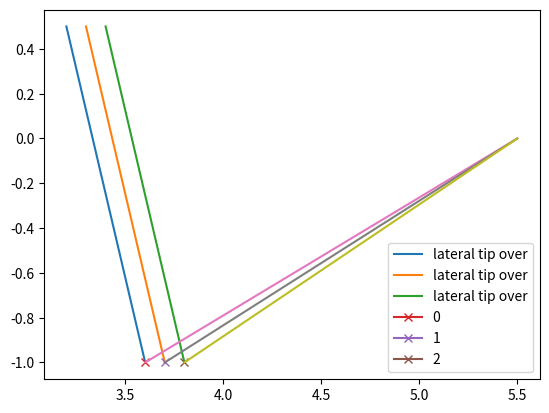

The matplotlib source for this figure:
import numpy as np
import matplotlib.pyplot as plt

n_crew = 2  # Requirements
weight_crew = 80 * n_crew
weight_batteries = 400  # [kg] Class 1
n_batteries = int(weight_batteries / 27.7) + 1  # ELEO series 35
volume_batteries = n_batteries * (0.864 * 0.303 * 0.08)  # [m^2]
weight_engines = 60  # [kg] Class 1
n_engines = 2
volume_1_engine = np.pi * (0.15 ** 2) * 0.30  # [m^2] Saluqi
diameter_addition = 0.0508  # [m] Roskam
weight_landing_gear = 1  # TODO Find out
area_landing_gear = 0.125  # [m^2] # estimation assuming that LG is 0.5 m and folds in half
prop_diameter = 1  # TODO Find out
Seat_dimensions = [0.558, 1.01]  # m [width,height]

# To pack: Crew, Batteries, propeller, engines, Landing gear


#### Landing gear sizing
xcg = np.arange(3.2, 3.4 + 0.1, 0.1)  # [m]
ycg = 0.5  # [m]
Wto = 1035  # [kg]
Dtmg = 431.8  # [mm]
Btmg = 152.4  # [mm]
Dtng = 12.5  # [mm]
Btng = 5  # [mm]


ns = 1
x_ng = 0.5  # [m] Start of cockpit
bn = xcg[-1] - x_ng
l_ng = 1.0
l_mg = l_ng
thick_fuselage = 5.5  # Position of thickest part of fuselage bottom used for ground clearance
ln = xcg-x_ng


# Longitudinal tip over
ycg_array = np.ones_like(xcg) * ycg
long_tip_over = ((ycg + l_ng) * np.tan(np.radians(15))) + xcg
long_tip_over_y = np.ones_like(long_tip_over) * -(l_ng)
x_mg = xcg + (np.tan(np.radians(15)) * (l_mg + ycg))
y_mg = np.ones_like(x_mg) * -l_mg
plt.plot([xcg, long_tip_over], [ycg_array, long_tip_over_y], label="lateral tip over")
for i in range(0, len(x_mg)):
    plt.plot(x_mg[i], y_mg[i], label=i, marker="x")


print("nose gear", x_ng,l_ng)
print("main gear", x_mg, l_mg)
# ground clearance
fuselage_left = thick_fuselage - x_mg
thick_part = np.ones_like(x_mg) * thick_fuselage
ground_clearance = np.degrees(np.arctan(l_mg / fuselage_left))
print("ground clearance angles:", ground_clearance)
plt.plot([thick_part, x_mg], [np.zeros_like(y_mg), y_mg])
#lateral tip over
lm = x_mg - xcg
numer = ln+lm
denom = (ln**2 * (np.tan(np.radians(55)))**2 / (ycg+l_mg)**2) -1
z_mg_min = numer / np.sqrt(denom)
print("z_mg_min", z_mg_min)
'''
d = x_mg - x_ng
alpha = np.degrees(np.arctan((ycg+l_mg) / d))
c = bn * np.sin(np.radians(alpha))
phi = np.degrees(np.arctan(7 * (ycg+l_mg) / c))
print("phi", phi)
'''
Pmw = 0.92 * Wto / 2
Pnw = 0.08 * Wto
Pnw = (Wto* lm)/(lm+ln)
Pmw = (Wto* ln)/(lm+ln)
Loading_ratio = Pnw/(Pnw+Pmw) *100
print("Pmw and Pnw are", Pmw, Pnw)
print("Loading ratio",Loading_ratio)
plt.legend()
plt.show()
